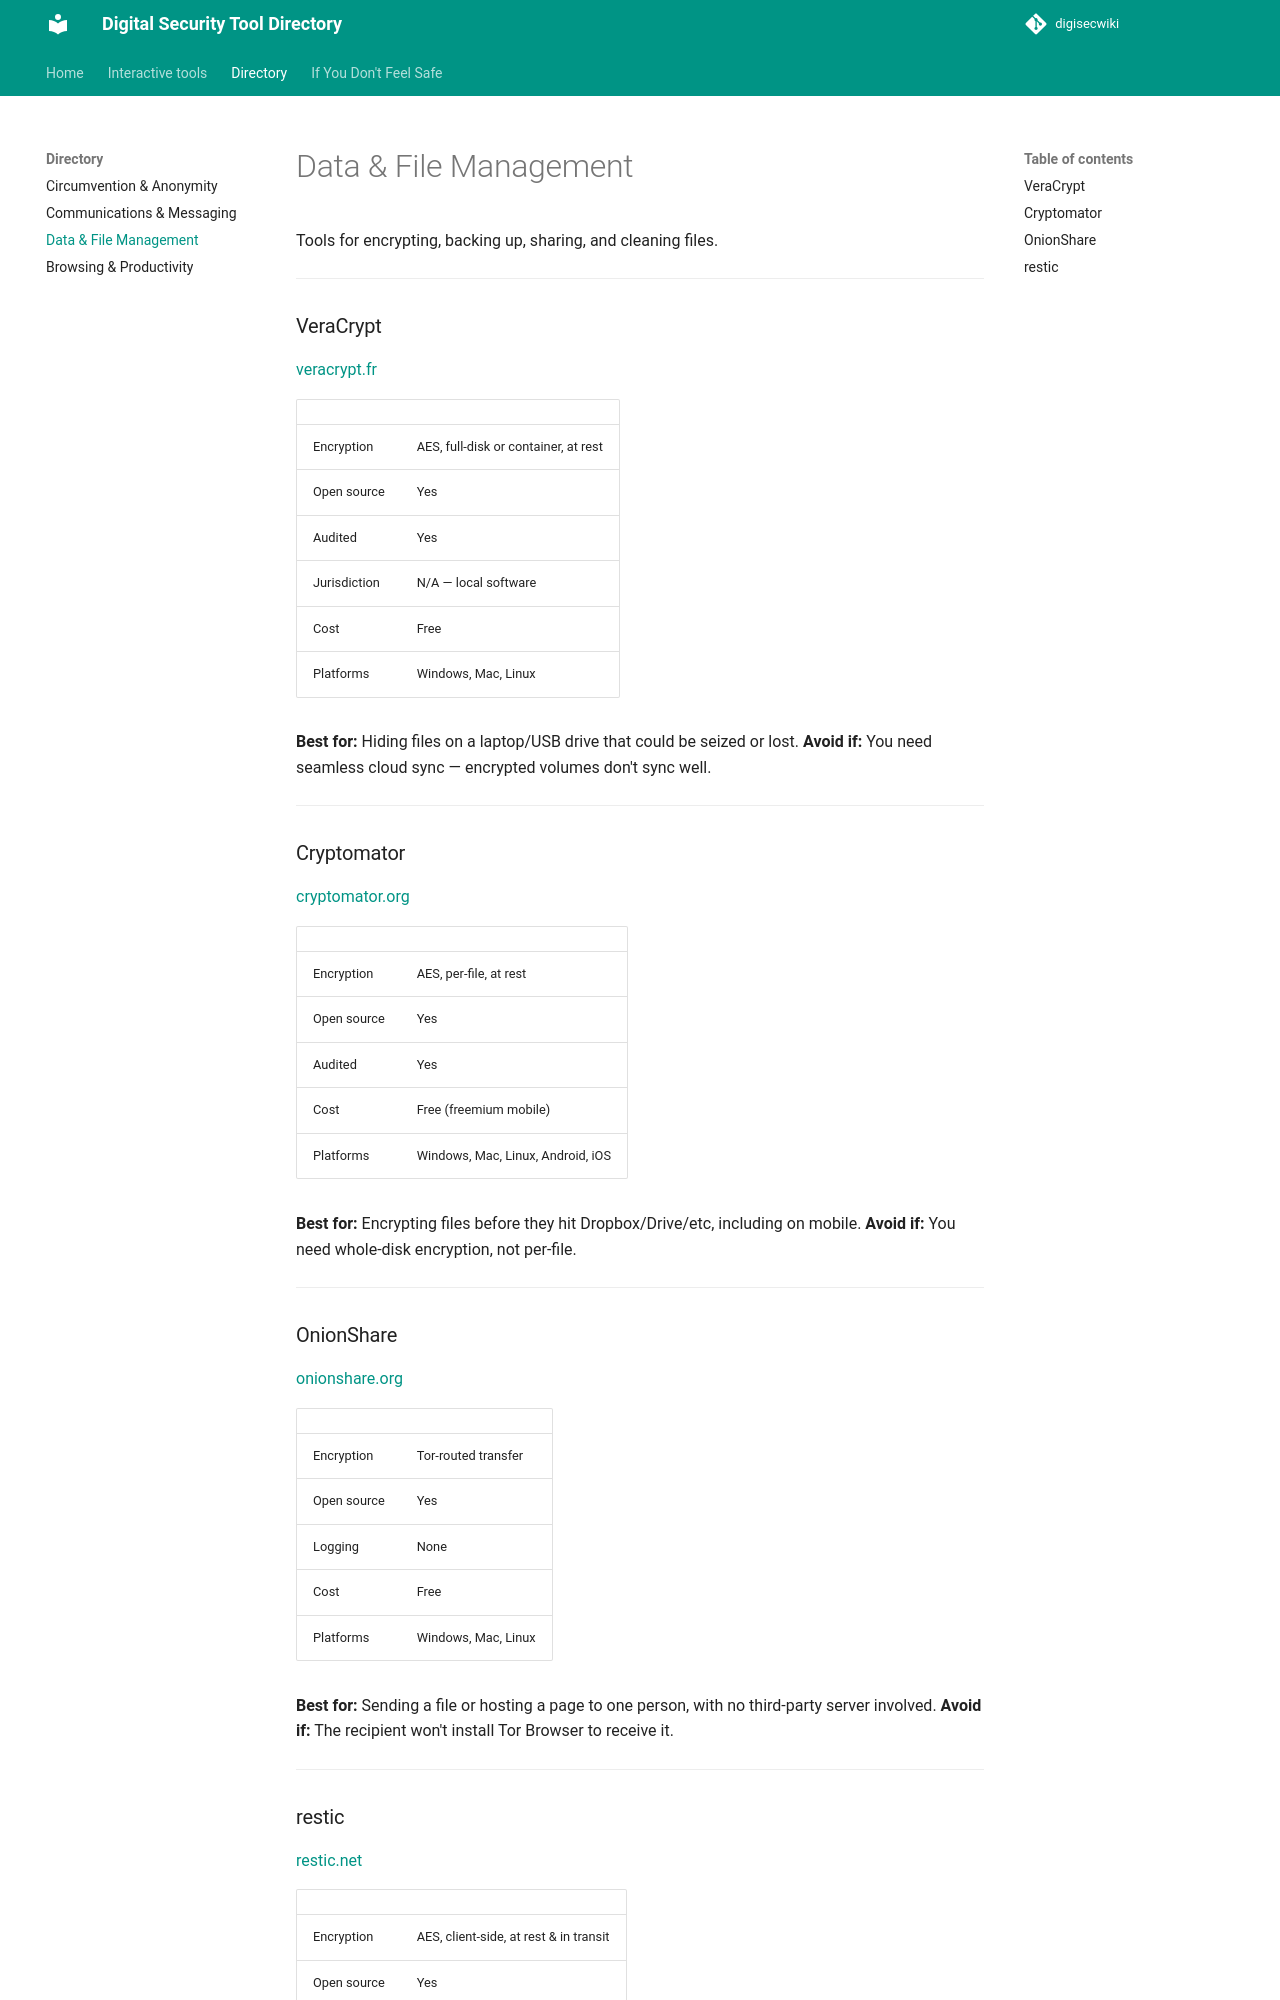

repository: nanengagemedia-ctrl/digisecwiki · page: data-file-management/index.html · generator: mkdocs

# Data & File Management

Tools for encrypting, backing up, sharing, and cleaning files.

---

### VeraCrypt
[veracrypt.fr](https://veracrypt.fr)

| | |
|---|---|
| Encryption | AES, full-disk or container, at rest |
| Open source | Yes |
| Audited | Yes |
| Jurisdiction | N/A — local software |
| Cost | Free |
| Platforms | Windows, Mac, Linux |

**Best for:** Hiding files on a laptop/USB drive that could be seized or lost.
**Avoid if:** You need seamless cloud sync — encrypted volumes don't sync well.

---

### Cryptomator
[cryptomator.org](https://cryptomator.org)

| | |
|---|---|
| Encryption | AES, per-file, at rest |
| Open source | Yes |
| Audited | Yes |
| Cost | Free (freemium mobile) |
| Platforms | Windows, Mac, Linux, Android, iOS |

**Best for:** Encrypting files before they hit Dropbox/Drive/etc, including on mobile.
**Avoid if:** You need whole-disk encryption, not per-file.

---

### OnionShare
[onionshare.org](https://onionshare.org)

| | |
|---|---|
| Encryption | Tor-routed transfer |
| Open source | Yes |
| Logging | None |
| Cost | Free |
| Platforms | Windows, Mac, Linux |

**Best for:** Sending a file or hosting a page to one person, with no third-party server involved.
**Avoid if:** The recipient won't install Tor Browser to receive it.

---
